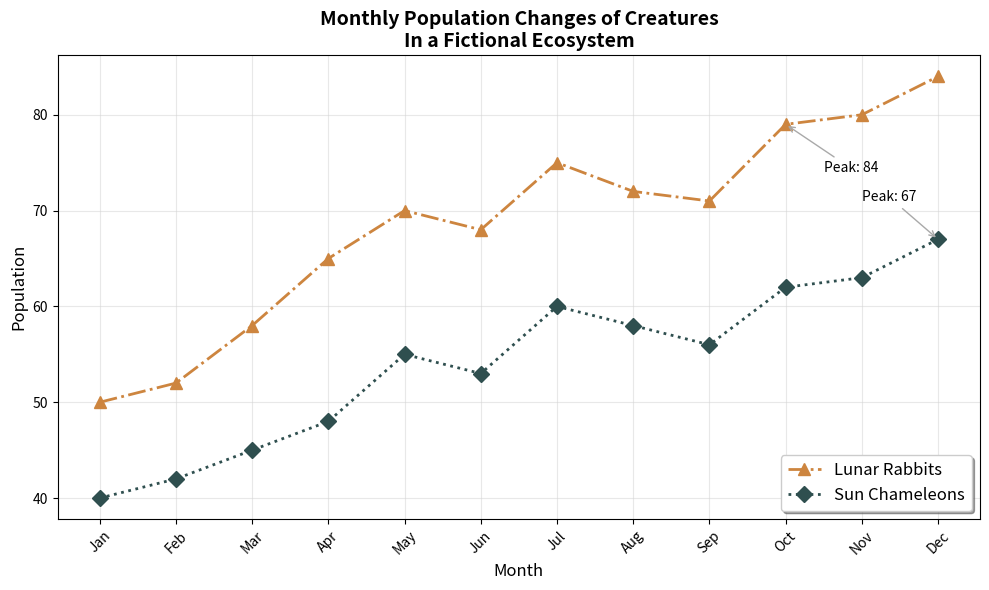

Recreate this plot in Python.
import matplotlib.pyplot as plt
import numpy as np

months = np.arange(1, 13)
lunar_rabbits_population = [50, 52, 58, 65, 70, 68, 75, 72, 71, 79, 80, 84]
sun_chameleons_population = [40, 42, 45, 48, 55, 53, 60, 58, 56, 62, 63, 67]

fig, ax = plt.subplots(figsize=(10, 6))

# Changed line styles and markers
ax.plot(months, lunar_rabbits_population, marker='^', linestyle='-.', color='peru', linewidth=2, markersize=8, label='Lunar Rabbits')
ax.plot(months, sun_chameleons_population, marker='D', linestyle=':', color='darkslategray', linewidth=2, markersize=8, label='Sun Chameleons')

# Annotate peak populations with modified text positions
ax.annotate(f'Peak: {max(lunar_rabbits_population)}', xy=(10, 79),
            xytext=(10.5, 74), arrowprops=dict(arrowstyle='->', color='darkgray'))
ax.annotate(f'Peak: {max(sun_chameleons_population)}', xy=(12, 67),
            xytext=(11, 71), arrowprops=dict(arrowstyle='->', color='darkgray'))

# Titles, labels
ax.set_title('Monthly Population Changes of Creatures\nIn a Fictional Ecosystem', fontsize=14, fontweight='bold')
ax.set_xlabel('Month', fontsize=12)
ax.set_ylabel('Population', fontsize=12)

# Altered grid style
ax.grid(True, linestyle='-', alpha=0.5, color='lightgray')

# Position and size of legend
ax.legend(loc='lower right', fontsize=12, shadow=True)

# Customized x-axis ticks
ax.set_xticks(months)
ax.set_xticklabels(['Jan', 'Feb', 'Mar', 'Apr', 'May', 'Jun', 'Jul', 'Aug', 'Sep', 'Oct', 'Nov', 'Dec'], rotation=45, ha='center')

plt.tight_layout()

plt.show()
